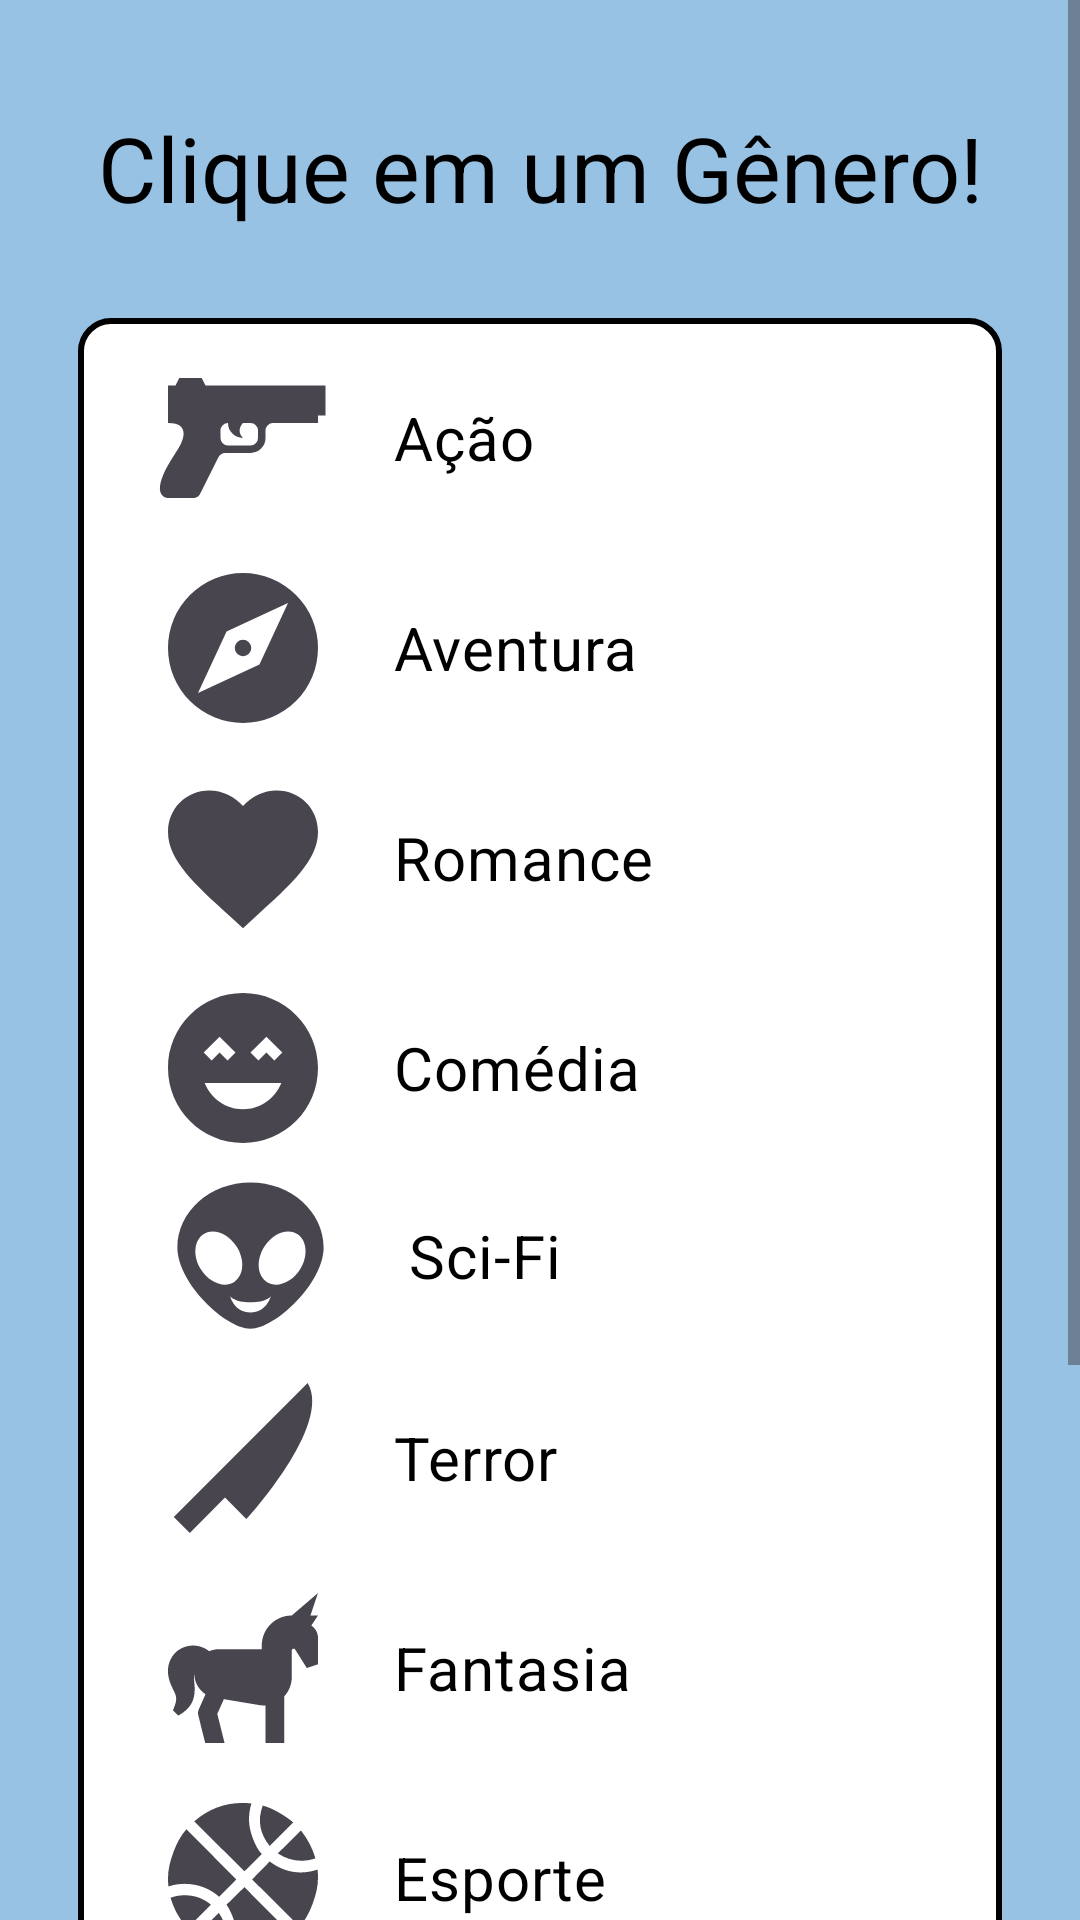

Layout XML and referenced resources for this Android screen:
<!-- AndroidManifest.xml: application theme Theme.Recomendadordefilmes -->
<!-- res/layout/activity_parameters1.xml -->
<?xml version="1.0" encoding="utf-8"?>
<ScrollView
    xmlns:android="http://schemas.android.com/apk/res/android"
    xmlns:tools="http://schemas.android.com/tools"
    android:layout_width="match_parent"
    android:layout_height="match_parent"
    android:background="#98C2E3"
    tools:context=".ParametersActivity1">

    <RelativeLayout
        android:layout_width="match_parent"
        android:layout_height="wrap_content"
        android:padding="16dp">

        <TextView
            android:id="@+id/marktitle"
            android:layout_width="match_parent"
            android:layout_height="80dp"
            android:gravity="center"
            android:text="@string/clique_em_um_g_nero"
            android:textColor="#000000"
            android:textSize="30sp" />

        <LinearLayout
            android:layout_below="@id/marktitle"
            android:layout_width="match_parent"
            android:layout_height="match_parent"
            android:orientation="vertical"
            android:layout_margin="10dp"
            android:background="@drawable/rounded"
            android:padding="10dp">

            <RadioGroup
                android:id="@+id/radioGroup"
                android:layout_width="match_parent"
                android:layout_height="wrap_content" >

                <RadioButton
                    android:id="@+id/radioBtn1"
                    android:layout_width="wrap_content"
                    android:layout_height="wrap_content"
                    android:layout_marginLeft="15dp"
                    android:layout_marginBottom="10dp"
                    android:button="@drawable/pistol"
                    android:buttonTint="#000000"
                    android:paddingLeft="20dp"
                    android:text="Ação"
                    android:textColor="#000000"
                    android:textSize="20sp" />

                <RadioButton
                    android:id="@+id/radioBtn2"
                    android:layout_width="wrap_content"
                    android:layout_height="wrap_content"
                    android:layout_marginLeft="15dp"
                    android:layout_marginBottom="10dp"
                    android:button="@drawable/compass"
                    android:buttonTint="#000000"
                    android:paddingLeft="20dp"
                    android:text="Aventura"
                    android:textColor="#000000"
                    android:textSize="20sp" />

                <RadioButton
                    android:id="@+id/radioBtn3"
                    android:layout_width="wrap_content"
                    android:layout_height="wrap_content"
                    android:layout_marginLeft="15dp"
                    android:layout_marginBottom="10dp"
                    android:button="@drawable/heart"
                    android:buttonTint="#000000"
                    android:paddingLeft="20dp"
                    android:text="Romance"
                    android:textColor="#000000"
                    android:textSize="20sp" />

                <RadioButton
                    android:id="@+id/radioBtn4"
                    android:layout_width="wrap_content"
                    android:layout_height="wrap_content"
                    android:layout_marginLeft="15dp"
                    android:button="@drawable/emoticon_excited"
                    android:buttonTint="#000000"
                    android:paddingLeft="20dp"
                    android:text="Comédia"
                    android:textColor="#000000"
                    android:textSize="20sp" />

                <RadioButton
                    android:id="@+id/radioBtn5"
                    android:layout_width="wrap_content"
                    android:layout_height="wrap_content"
                    android:layout_marginLeft="15dp"
                    android:layout_marginBottom="5dp"
                    android:button="@drawable/alien"
                    android:buttonTint="#000000"
                    android:paddingLeft="20dp"
                    android:text="Sci-Fi"
                    android:textColor="#000000"
                    android:textSize="20sp" />

                <RadioButton
                    android:id="@+id/radioBtn6"
                    android:layout_width="wrap_content"
                    android:layout_height="wrap_content"
                    android:layout_marginLeft="15dp"
                    android:layout_marginBottom="10dp"
                    android:button="@drawable/knife"
                    android:buttonTint="#000000"
                    android:paddingLeft="20dp"
                    android:text="Terror"
                    android:textColor="#000000"
                    android:textSize="20sp" />

                <RadioButton
                    android:id="@+id/radioBtn7"
                    android:layout_width="wrap_content"
                    android:layout_height="wrap_content"
                    android:layout_marginLeft="15dp"
                    android:layout_marginBottom="10dp"
                    android:button="@drawable/unicorn"
                    android:buttonTint="#000000"
                    android:paddingLeft="20dp"
                    android:text="Fantasia"
                    android:textColor="#000000"
                    android:textSize="20sp" />

                <RadioButton
                    android:id="@+id/radioBtn8"
                    android:layout_width="wrap_content"
                    android:layout_height="wrap_content"
                    android:layout_marginLeft="15dp"
                    android:layout_marginBottom="10dp"
                    android:button="@drawable/basketball"
                    android:buttonTint="#000000"
                    android:paddingLeft="20dp"
                    android:text="Esporte"
                    android:textColor="#000000"
                    android:textSize="20sp" />

                <RadioButton
                    android:id="@+id/radioBtn9"
                    android:layout_width="wrap_content"
                    android:layout_height="wrap_content"
                    android:layout_marginLeft="15dp"
                    android:layout_marginBottom="10dp"
                    android:button="@drawable/emoticon_cry"
                    android:buttonTint="#000000"
                    android:paddingLeft="20dp"
                    android:text="Drama"
                    android:textColor="#000000"
                    android:textSize="20sp" />

                <RadioButton
                    android:id="@+id/radioBtn10"
                    android:layout_width="wrap_content"
                    android:layout_height="wrap_content"
                    android:layout_marginLeft="15dp"
                    android:layout_marginBottom="10dp"
                    android:button="@drawable/liquid_spot"
                    android:paddingLeft="20dp"
                    android:text="Suspense"
                    android:textColor="#000000"
                    android:textSize="20sp" />
            </RadioGroup>

            <Button
                android:id="@+id/backToProfile"
                android:layout_width="wrap_content"
                android:layout_height="wrap_content"
                android:text="Voltar"
                android:textStyle="bold"
                android:textColor="@color/white"
                android:layout_gravity="center"
                android:backgroundTint="#6690B1"
                android:layout_marginTop="10dp" />

        </LinearLayout>
    </RelativeLayout>
</ScrollView>
<!-- resources referenced by this layout -->
<resources>
  <!-- drawable alien (drawable) -->
  <vector xmlns:android="http://schemas.android.com/apk/res/android" android:height="65dp" android:width="65dp" android:viewportWidth="24" android:viewportHeight="24"><path android:fillColor="#000000" android:pathData="M12,3C16.97,3 21,6.58 21,11C21,15.42 15,21 12,21C9,21 3,15.42 3,11C3,6.58 7.03,3 12,3M10.31,10.93C9.29,9.29 7.47,8.58 6.25,9.34C5.03,10.1 4.87,12.05 5.89,13.69C6.92,15.33 8.74,16.04 9.96,15.28C11.18,14.5 11.33,12.57 10.31,10.93M13.69,10.93C12.67,12.57 12.82,14.5 14.04,15.28C15.26,16.04 17.08,15.33 18.11,13.69C19.13,12.05 18.97,10.1 17.75,9.34C16.53,8.58 14.71,9.29 13.69,10.93M12,17.75C10,17.75 9.5,17 9.5,17C9.5,17.03 10,19 12,19C14,19 14.5,17 14.5,17C14.5,17 14,17.75 12,17.75Z" /></vector>
  <!-- drawable compass (drawable) -->
  <vector xmlns:android="http://schemas.android.com/apk/res/android" android:height="60dp" android:width="60dp" android:viewportWidth="24" android:viewportHeight="24"><path android:fillColor="#000000" android:pathData="M14.19,14.19L6,18L9.81,9.81L18,6M12,2A10,10 0 0,0 2,12A10,10 0 0,0 12,22A10,10 0 0,0 22,12A10,10 0 0,0 12,2M12,10.9A1.1,1.1 0 0,0 10.9,12A1.1,1.1 0 0,0 12,13.1A1.1,1.1 0 0,0 13.1,12A1.1,1.1 0 0,0 12,10.9Z" /></vector>
  <!-- drawable emoticon_excited (drawable) -->
  <vector xmlns:android="http://schemas.android.com/apk/res/android" android:height="60dp" android:width="60dp" android:viewportWidth="24" android:viewportHeight="24"><path android:fillColor="#000000" android:pathData="M12,2C6.47,2 2,6.47 2,12C2,17.53 6.47,22 12,22A10,10 0 0,0 22,12C22,6.47 17.5,2 12,2M8.88,7.82L11,9.94L9.94,11L8.88,9.94L7.82,11L6.76,9.94L8.88,7.82M12,17.5C9.67,17.5 7.69,16.04 6.89,14H17.11C16.31,16.04 14.33,17.5 12,17.5M16.18,11L15.12,9.94L14.06,11L13,9.94L15.12,7.82L17.24,9.94L16.18,11Z" /></vector>
  <!-- drawable heart (drawable) -->
  <vector xmlns:android="http://schemas.android.com/apk/res/android" android:height="60dp" android:width="60dp" android:viewportWidth="24" android:viewportHeight="24"><path android:fillColor="#000000" android:pathData="M12,21.35L10.55,20.03C5.4,15.36 2,12.27 2,8.5C2,5.41 4.42,3 7.5,3C9.24,3 10.91,3.81 12,5.08C13.09,3.81 14.76,3 16.5,3C19.58,3 22,5.41 22,8.5C22,12.27 18.6,15.36 13.45,20.03L12,21.35Z" /></vector>
  <!-- drawable knife (drawable) -->
  <vector xmlns:android="http://schemas.android.com/apk/res/android" android:height="60dp" android:width="60dp" android:viewportWidth="24" android:viewportHeight="24"><path android:fillColor="#000000" android:pathData="M20.62,2C23.97,7.61 12.47,20.15 12.47,20.15L9.6,17.28L4.91,22L2.77,19.86L20.62,2Z" /></vector>
  <!-- drawable pistol (drawable) -->
  <vector xmlns:android="http://schemas.android.com/apk/res/android" android:height="60dp" android:width="60dp" android:viewportWidth="24" android:viewportHeight="24"><path android:fillColor="#000000" android:pathData="M7,5H23V9H22V10H16A1,1 0 0,0 15,11V12A2,2 0 0,1 13,14H9.62C9.24,14 8.89,14.22 8.72,14.56L6.27,19.45C6.1,19.79 5.76,20 5.38,20H2C2,20 -1,20 3,14C3,14 6,10 2,10V5H3L3.5,4H6.5L7,5M14,12V11A1,1 0 0,0 13,10H12C12,10 11,11 12,12A2,2 0 0,1 10,10A1,1 0 0,0 9,11V12A1,1 0 0,0 10,13H13A1,1 0 0,0 14,12Z" /></vector>
  <!-- drawable rounded (drawable) -->
  <shape xmlns:android="http://schemas.android.com/apk/res/android">
      <corners android:radius="10dp" />
      <solid android:color="#FFFFFF" />
      <stroke
          android:width="2dp"
          android:color="#000" />
  </shape>
  <string name="clique_em_um_g_nero">Clique em um Gênero!</string>
  <style name="Theme.Recomendadordefilmes" parent="Base.Theme.Recomendadordefilmes" />
  <style name="Base.Theme.Recomendadordefilmes" parent="Theme.Material3.Light.NoActionBar">
          
          
      </style>
  <!-- not gathered from this repository: default colours our renderer supplied (Android Studio template values) -->
  <color name="white">#FFFFFFFF</color>
</resources>
